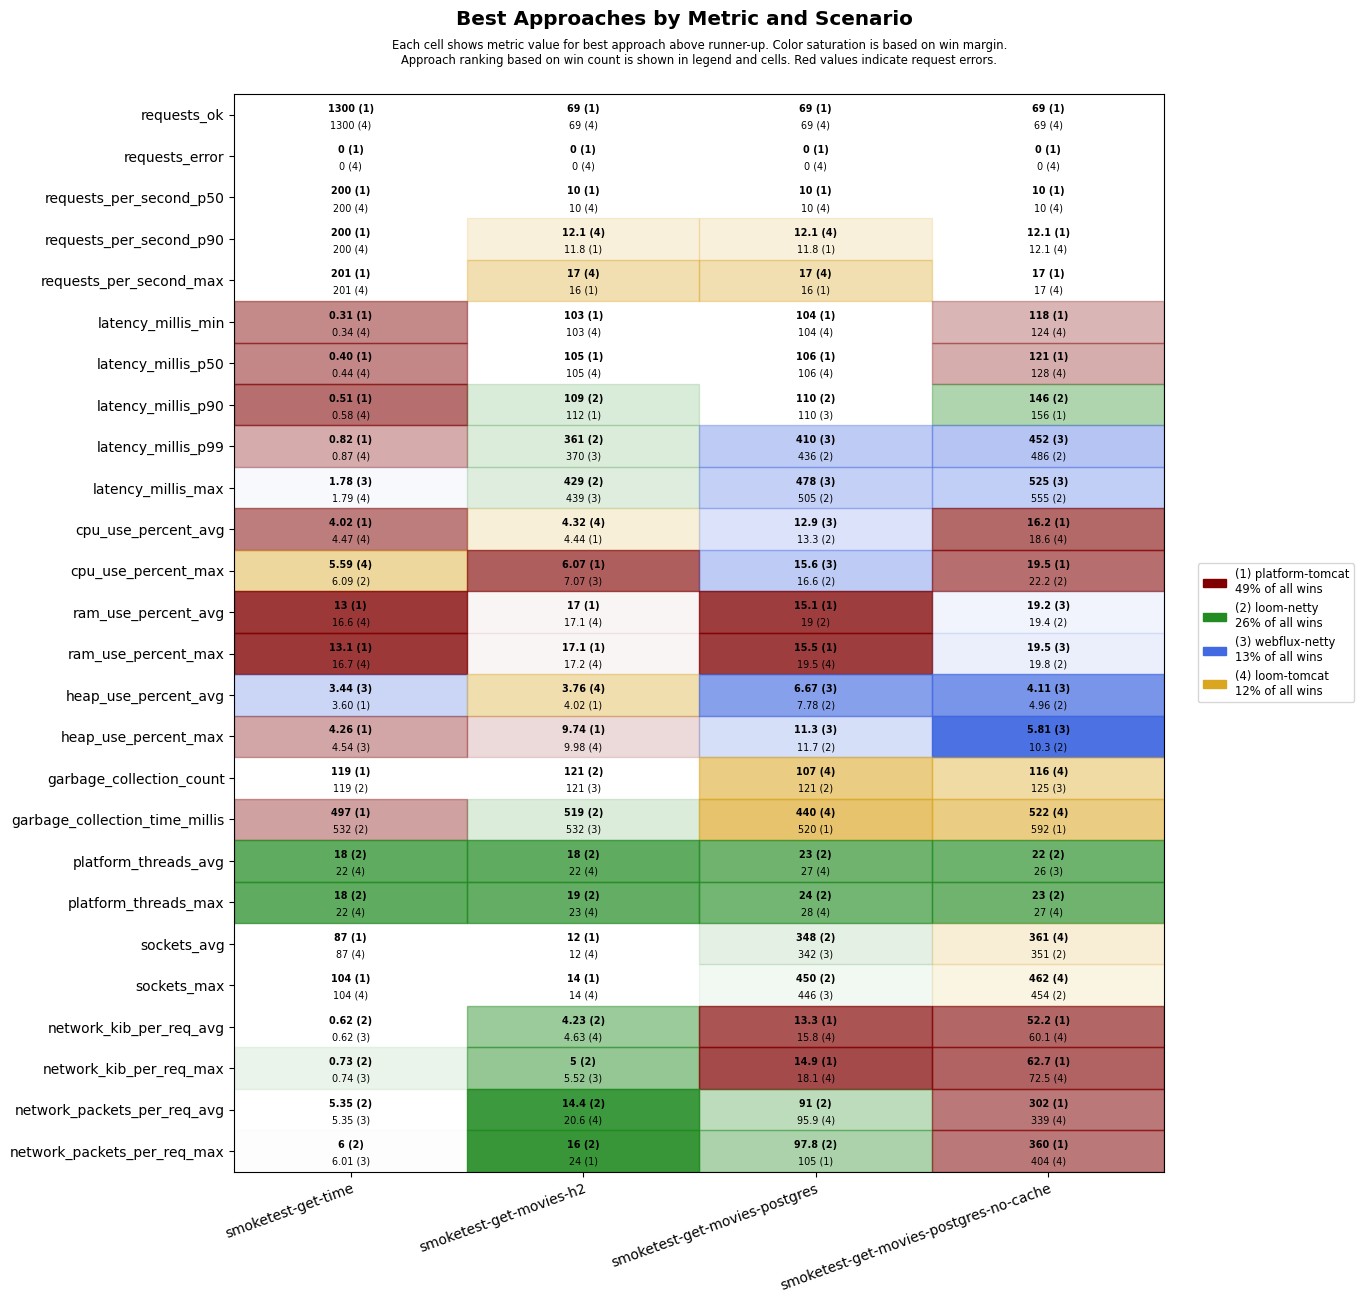

The data file committed next to this chart (first rows):
scenario, approach, requests_ok, requests_error, requests_per_second_p50, requests_per_second_p90, requests_per_second_max, latency_millis_min, latency_millis_p50, latency_millis_p90, latency_millis_p99, latency_millis_max, cpu_use_percent_avg, cpu_use_percent_max, ram_use_percent_avg, ram_use_percent_max, heap_use_percent_avg, heap_use_percent_max, garbage_collection_count, garbage_collection_time_millis, platform_threads_avg, platform_threads_max, sockets_avg, sockets_max
smoketest-get-time, platform-tomcat, 1300, 0, 200, 200, 201, 0.31, 0.40, 0.51, 0.82, 6.18, 4.02, 6.35, 13.0, 13.1, 3.60, 4.26, 119, 497, 59, 59, 87, 104
smoketest-get-time, loom-tomcat, 1300, 0, 200, 200, 201, 0.34, 0.44, 0.58, 0.87, 1.79, 4.47, 5.59, 16.6, 16.7, 4.83, 6.40, 126, 574, 22, 22, 87, 104
smoketest-get-time, loom-netty, 1300, 0, 200, 200, 201, 0.41, 0.52, 0.69, 1.20, 8.21, 5.17, 6.09, 16.7, 16.8, 4.65, 6.33, 119, 532, 18, 18, 87, 104
smoketest-get-time, webflux-netty, 1300, 0, 200, 200, 201, 0.39, 0.51, 0.69, 1.05, 1.78, 5.62, 8.52, 16.8, 16.9, 3.44, 4.54, 136, 648, 22, 22, 87, 104
smoketest-get-movies-h2, platform-tomcat, 69, 0, 10, 11.8, 16, 103, 105, 112, 597, 668, 4.44, 6.07, 17.0, 17.1, 4.02, 9.74, 131, 593, 29, 30, 12, 14
smoketest-get-movies-h2, loom-tomcat, 69, 0, 10, 12.1, 17, 103, 105, 139, 640, 709, 4.32, 7.30, 17.1, 17.2, 3.76, 9.98, 134, 619, 22, 23, 12, 14
smoketest-get-movies-h2, loom-netty, 69, 0, 10, 11.2, 14, 103, 106, 109, 361, 429, 5.01, 7.83, 17.2, 17.3, 7.09, 10.6, 121, 519, 18, 19, 12, 14
smoketest-get-movies-h2, webflux-netty, 69, 0, 10, 11.2, 14, 104, 106, 112, 370, 439, 4.97, 7.07, 17.4, 17.5, 7.11, 10.5, 121, 532, 22, 23, 12, 14
smoketest-get-movies-postgres, platform-tomcat, 69, 0, 10, 11.8, 16, 104, 106, 120, 615, 683, 13.6, 17.1, 15.1, 15.5, 7.88, 13.6, 124, 520, 30, 31, 339, 442
smoketest-get-movies-postgres, loom-tomcat, 69, 0, 10, 12.1, 17, 104, 106, 140, 670, 735, 13.8, 17.7, 19.1, 19.5, 8.71, 13.8, 107, 440, 27, 28, 341, 444
smoketest-get-movies-postgres, loom-netty, 69, 0, 10, 11.2, 14, 104, 106, 110, 436, 505, 13.3, 16.6, 19.0, 19.5, 7.78, 11.7, 121, 562, 23, 24, 348, 450
smoketest-get-movies-postgres, webflux-netty, 69, 0, 10, 11.2, 14, 104, 106, 110, 410, 478, 12.9, 15.6, 19.2, 19.6, 6.67, 11.3, 124, 576, 27, 28, 342, 446
smoketest-get-movies-postgres-no-cache, platform-tomcat, 69, 0, 10, 12.1, 17, 118, 121, 156, 695, 765, 16.2, 19.5, 19.5, 19.9, 5.98, 13.1, 130, 592, 29, 30, 340, 442
smoketest-get-movies-postgres-no-cache, loom-tomcat, 69, 0, 10, 12.1, 17, 124, 128, 186, 740, 812, 18.6, 23.3, 19.8, 20.1, 5.31, 12.2, 116, 522, 27, 27, 361, 462
smoketest-get-movies-postgres-no-cache, loom-netty, 69, 0, 10, 11.5, 15, 127, 130, 146, 486, 555, 18.8, 22.2, 19.4, 19.8, 4.96, 10.3, 137, 676, 22, 23, 351, 454
smoketest-get-movies-postgres-no-cache, webflux-netty, 69, 0, 10, 11.2, 14, 128, 130, 165, 452, 525, 19.7, 24.1, 19.2, 19.5, 4.11, 5.81, 125, 627, 26, 27, 344, 446
